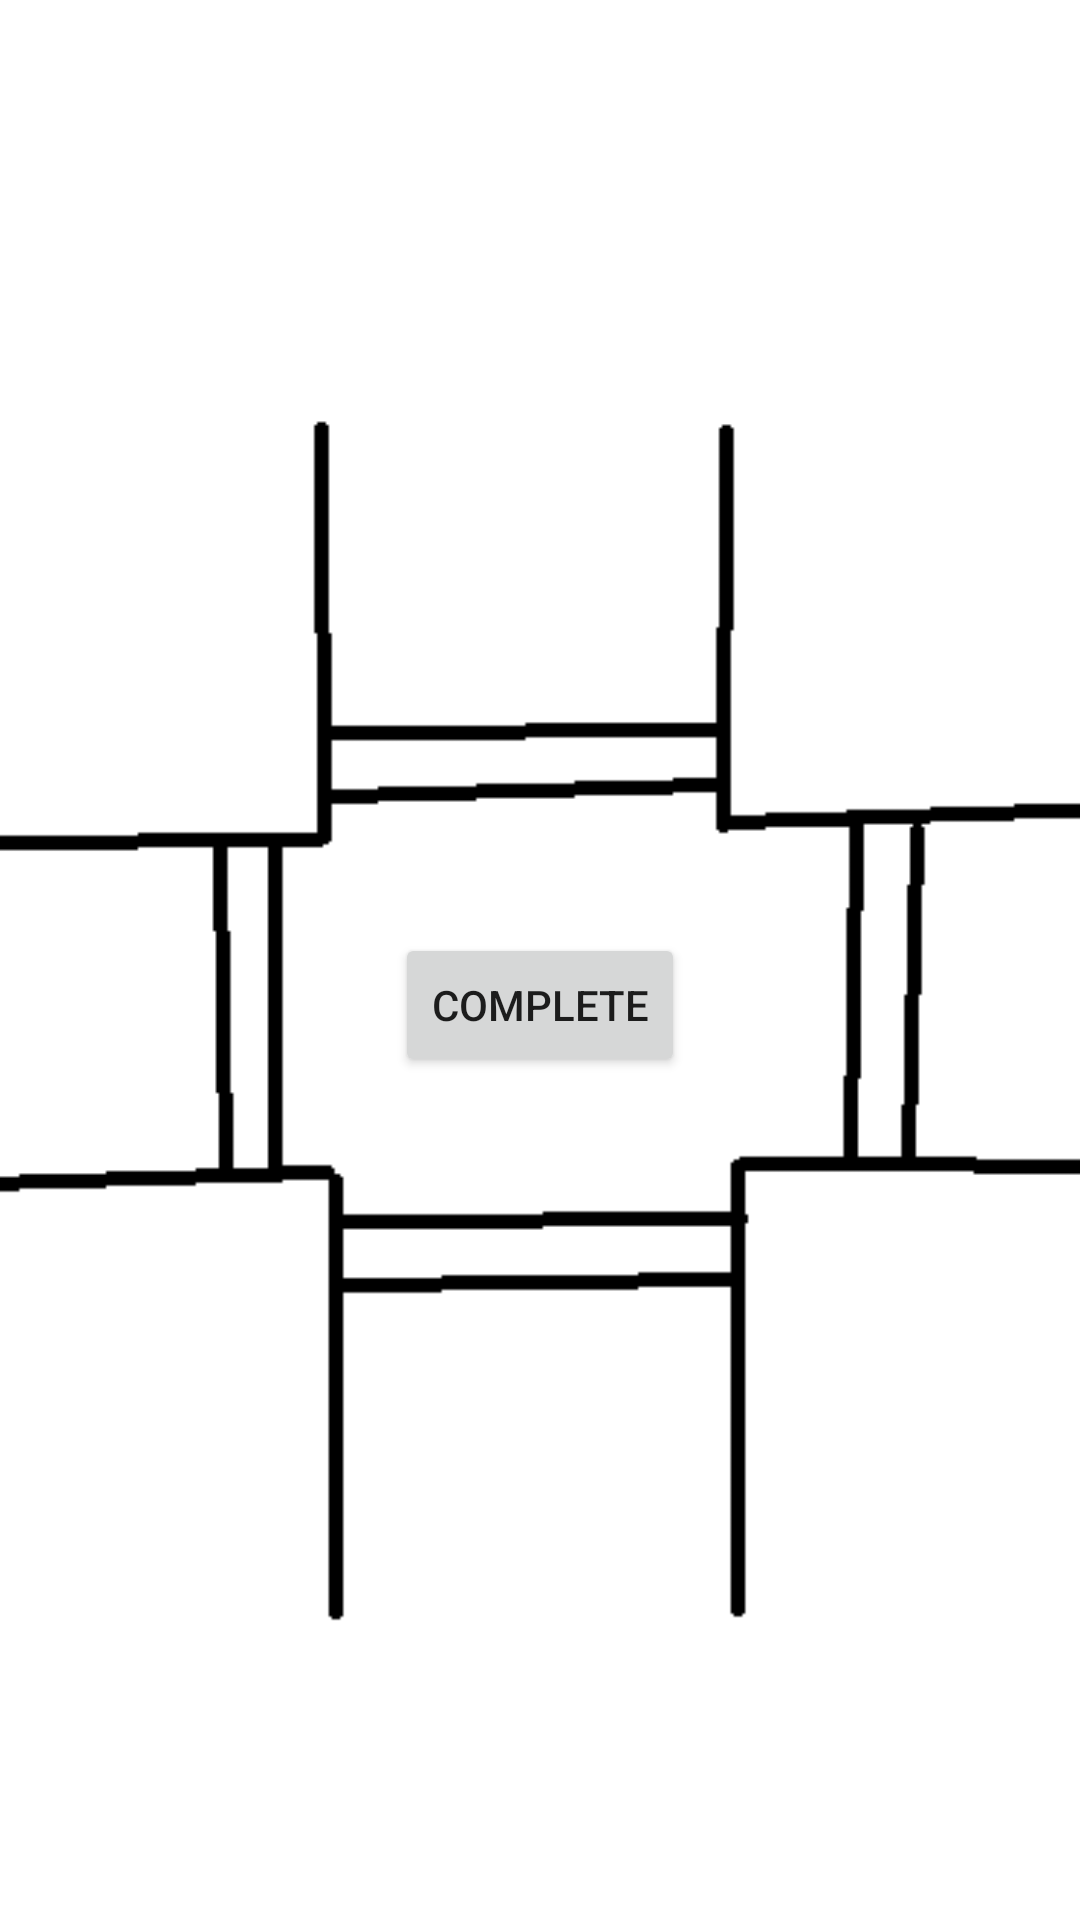

Write the Android layout XML for this screen, with the resource values it uses.
<!-- AndroidManifest.xml: application theme Theme.FastWayOfCrossRoad -->
<!-- res/layout/activity_add_cross_road.xml -->
<?xml version="1.0" encoding="utf-8"?>
<androidx.constraintlayout.widget.ConstraintLayout xmlns:android="http://schemas.android.com/apk/res/android"
    xmlns:app="http://schemas.android.com/apk/res-auto"
    xmlns:tools="http://schemas.android.com/tools"
    android:layout_width="match_parent"
    android:layout_height="match_parent"
    tools:context="com.example.fastwayofcrossroad.AddCrossRoad">

    <ImageView
        android:id="@+id/imageView"
        android:layout_width="482dp"
        android:layout_height="640dp"
        app:layout_constraintBottom_toBottomOf="parent"
        app:layout_constraintEnd_toEndOf="parent"
        app:layout_constraintHorizontal_bias="0.512"
        app:layout_constraintStart_toStartOf="parent"
        app:layout_constraintTop_toTopOf="parent"
        app:srcCompat="@drawable/crossroad" />

    <Button
        android:id="@+id/complete_button"
        android:layout_width="wrap_content"
        android:layout_height="wrap_content"
        android:layout_marginTop="30dp"
        android:text="Complete"
        app:layout_constraintBottom_toBottomOf="@+id/imageView"
        app:layout_constraintEnd_toEndOf="parent"
        app:layout_constraintStart_toStartOf="parent"
        app:layout_constraintTop_toTopOf="@+id/imageView" />
</androidx.constraintlayout.widget.ConstraintLayout>
<!-- resources referenced by this layout -->
<resources>
  <!-- drawable crossroad: png bitmap (drawable, 2527 bytes) -->
  <style name="Theme.FastWayOfCrossRoad" parent="Theme.MaterialComponents.DayNight.DarkActionBar">
          
          <item name="colorPrimary">@color/purple_500</item>
          <item name="colorPrimaryVariant">@color/purple_700</item>
          <item name="colorOnPrimary">@color/white</item>
          
          <item name="colorSecondary">@color/teal_200</item>
          <item name="colorSecondaryVariant">@color/teal_700</item>
          <item name="colorOnSecondary">@color/black</item>
          
          <item name="android:statusBarColor" tools:targetApi="l">?attr/colorPrimaryVariant</item>
          
      </style>
  <!-- not gathered from this repository: default colours our renderer supplied (Android Studio template values) -->
  <color name="purple_500">#FF6200EE</color>
  <color name="purple_700">#FF3700B3</color>
  <color name="teal_200">#FF03DAC5</color>
  <color name="teal_700">#FF018786</color>
  <color name="black">#FF000000</color>
  <color name="white">#FFFFFFFF</color>
</resources>
